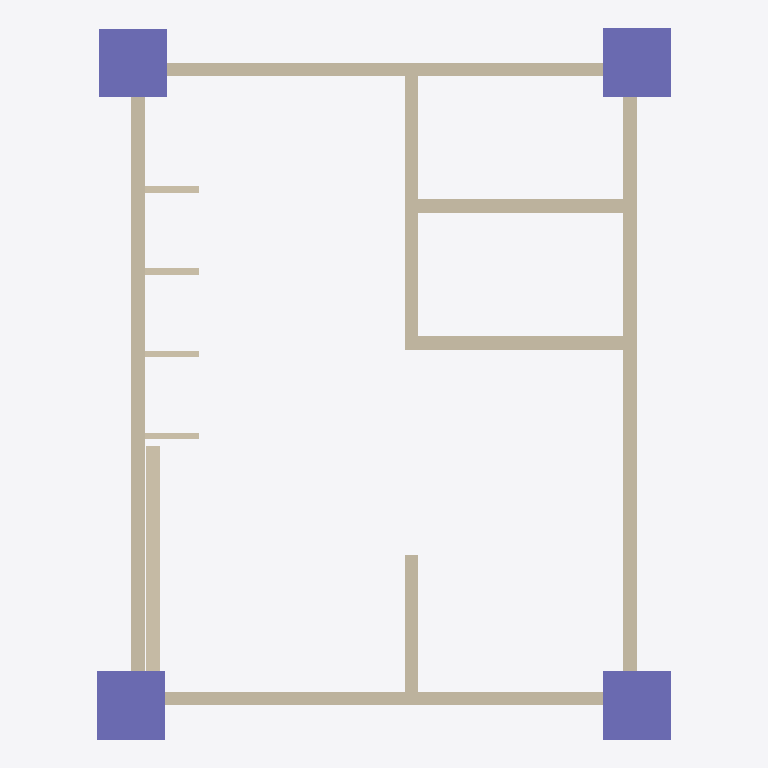
Plan cut of the same IFC building model at storey 'GF' (level 0.00 m, cut at 1.40 m), seen from above with north up, elements coloured by IFC class: 17 walls (beige), 4 columns (violet). Cut surfaces are drawn darker.
Extent 4.2 m × 5.2 m × 3.0 m (x, y, z). Storeys (2): GF at 0.00 m; ROOF at 3.00 m. Elements (25): 17 IfcWall, 4 IfcBeam, 4 IfcColumn.

HEADER;
FILE_DESCRIPTION(('ViewDefinition[DesignTransferView]'),'2;1');
FILE_NAME('mini-capstone.ifc','2026-10-14T15:48:32+08:00',(''),(''),'IfcOpenShell 0.8.5-post1','Bonsai 0.8.5-post1','Nobody');
FILE_SCHEMA(('IFC4'));
ENDSEC;
DATA;
#1=IFCPROJECT('20huQn50v3sPq07eO80B3u',$,'My Project',$,$,$,$,(#10,#22),#5);
#27=IFCSITE('3mXNL3r6T8ugC1bXbQX5eh',$,'My Site',$,$,#50,$,$,$,$,$,$,$,$);
#33=IFCBUILDING('0MsWJnCpH89BYn7IC9SMuK',$,'My Building',$,$,#56,$,$,$,$,$,$);
#39=IFCBUILDINGSTOREY('3F34uJXqL4MxkLm5zdN6cz',$,'GF',$,$,#62,$,$,$,$);
#80=IFCBUILDINGSTOREY('3Wqqjj8$rFKevOfD4uv1xj',$,'ROOF',$,$,#101,$,$,$,$);
#186=IFCWALL('2Kq9GPJmb5uQX2l1T_TG9i',$,'Wall',$,$,#383,#192,$,$);
#136=IFCWALL('33kNW7Lv9F5vOkQMMRYwy_',$,'Wall',$,$,#593,#142,$,$);
#161=IFCWALL('02j5yz20XFZ8ffRUiHj97L',$,'Wall',$,$,#351,#167,$,$);
#1121=IFCCOLUMN('2FBpSPxsLBn9npFusHfDMC',$,'Column',$,$,#1129,#1133,$,$);
#1144=IFCCOLUMN('2n_F_wM4HEPuGYNzPRK4ZH',$,'Column',$,$,#1151,#1155,$,$);
#1188=IFCCOLUMN('3MUJ5Oo$z7QeRpJOtUcWOn',$,'Column',$,$,#1195,#1199,$,$);
#1166=IFCCOLUMN('3qGSr7Ptv6TeWgKe3QXRPb',$,'Column',$,$,#1173,#1177,$,$);
#537=IFCWALL('1jrm7apinEKRZPZTxBX5Vb',$,'Wall',$,$,#548,#543,$,$);
#877=IFCWALL('3JEeMBpb1BS9kzsXAXtHe5',$,'Wall',$,$,#2003,#883,$,$);
#915=IFCWALL('3fqEtRlbT5iebOyj94L0BY',$,'Wall',$,$,#2018,#921,$,$);
#429=IFCWALL('3a0OkjBr5FfwvhIEgycmTg',$,'Wall',$,$,#638,#435,$,$);
#454=IFCWALL('2vHdvfCIz5SfwsejSoTczM',$,'Wall',$,$,#523,#460,$,$);
#761=IFCWALL('0ML9$XPm98Pfytz$$tsorp',$,'Wall',$,$,#2013,#767,$,$);
#736=IFCWALL('3cJBYY5UH3hgj8yXqQwPpL',$,'Wall',$,$,#2008,#742,$,$);
#2259=IFCWALL('2$miW0iX1DIPShFSKQbXnt',$,'Wall',$,$,#2409,#2265,$,$);
#2284=IFCWALL('27tUwOIvH41BK4Yvq9OQKh',$,'Wall',$,$,#2414,#2290,$,$);
#2233=IFCWALL('2zre5$J5bF4BgyskKBqtJr',$,'Wall',$,$,#2404,#2240,$,$);
#1906=IFCWALL('1UEjJB1i15ABbIRgStTmK4',$,'Wall',$,$,#2028,#1917,$,$);
#1863=IFCWALL('0Ql_AC_5HAexVNkMr9$S84',$,'Wall',$,$,#2023,#1869,$,$);
#1936=IFCWALL('3SEugyeFfCwPkmctDLfgSQ',$,'Wall',$,$,#2033,#1947,$,$);
#1961=IFCWALL('0jMQ96tXD5MeB4XNM8G6YS',$,'Wall',$,$,#2038,#1967,$,$);
ENDSEC;
